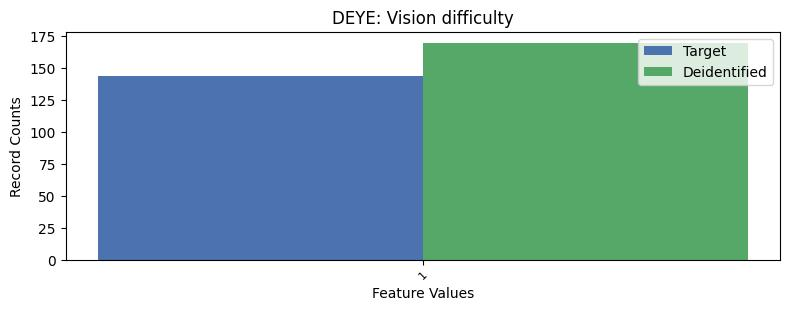

Values plotted in this chart, from the file beside it:
, DEYE, count_target, count_deidentified
0, 2, 7490, 7464
1, 1, 144, 170
